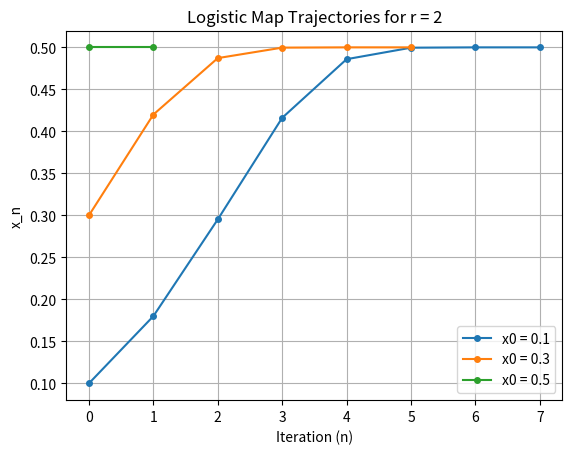
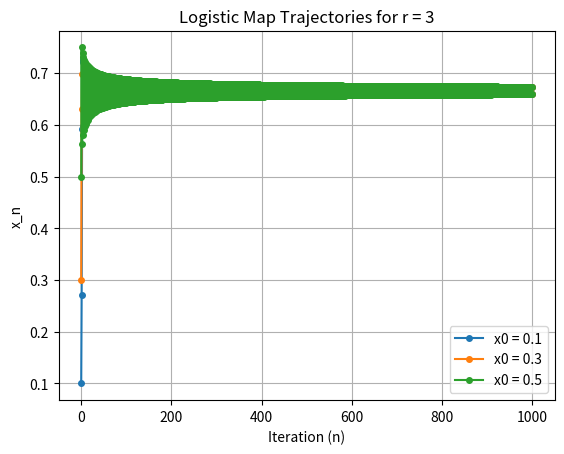
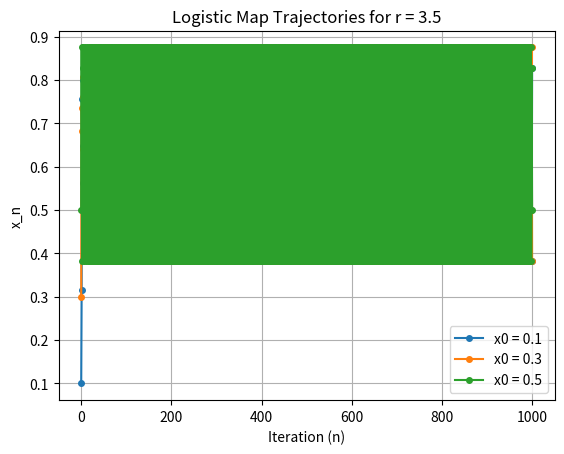
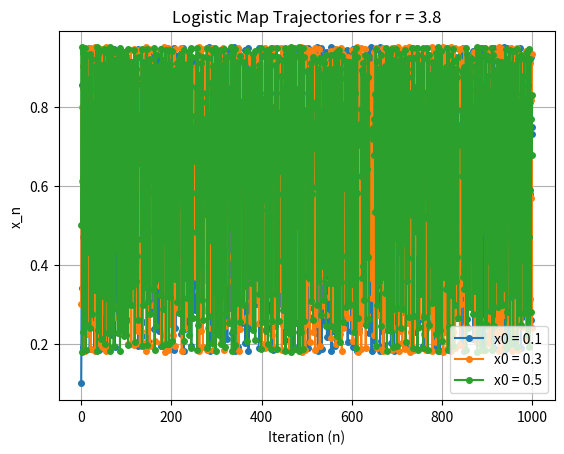
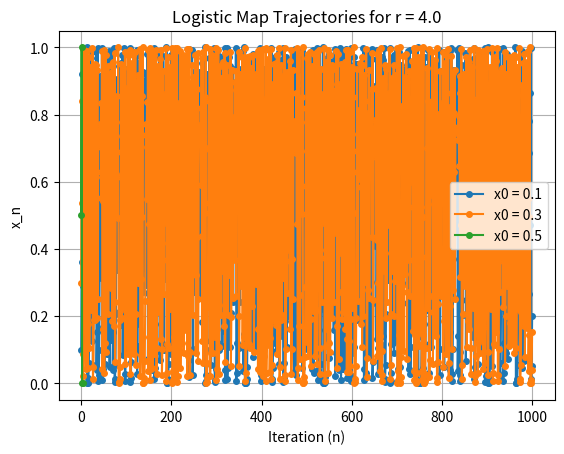

The matplotlib source for these figures, in order:
def logistic_map(x, r):
    return r * x * (1 - x)

def iterate_logistic_map(r, x0, threshold=1e-6, max_iterations=1000):
    x = x0
    trajectory = [x]  # Store the trajectory for plotting
    for iteration in range(max_iterations):
        x_next = logistic_map(x, r)
        trajectory.append(x_next)
        if abs(x_next - x) < threshold:
            return trajectory  # Return the trajectory
        x = x_next
    return trajectory  # Return the trajectory even if no convergence

# Values of r and initial conditions to analyze
r_values = [2, 3, 3.5, 3.8, 4.0]
initial_conditions = [0.1, 0.3, 0.5]

# Plot trajectories for each r and initial condition
import matplotlib.pyplot as plt

for r in r_values:
    plt.figure()
    for x0 in initial_conditions:
        trajectory = iterate_logistic_map(r, x0)
        plt.plot(trajectory, marker='o', linestyle='-', markersize=4, label=f"x0 = {x0}")
    plt.title(f"Logistic Map Trajectories for r = {r}")
    plt.xlabel("Iteration (n)")
    plt.ylabel("x_n")
    plt.legend()
    plt.grid(True)
    plt.savefig(f"logistic_map_r_{r}_initial_conditions.png")
    plt.close()
    print(f"Plot saved as logistic_map_r_{r}_initial_conditions.png")
